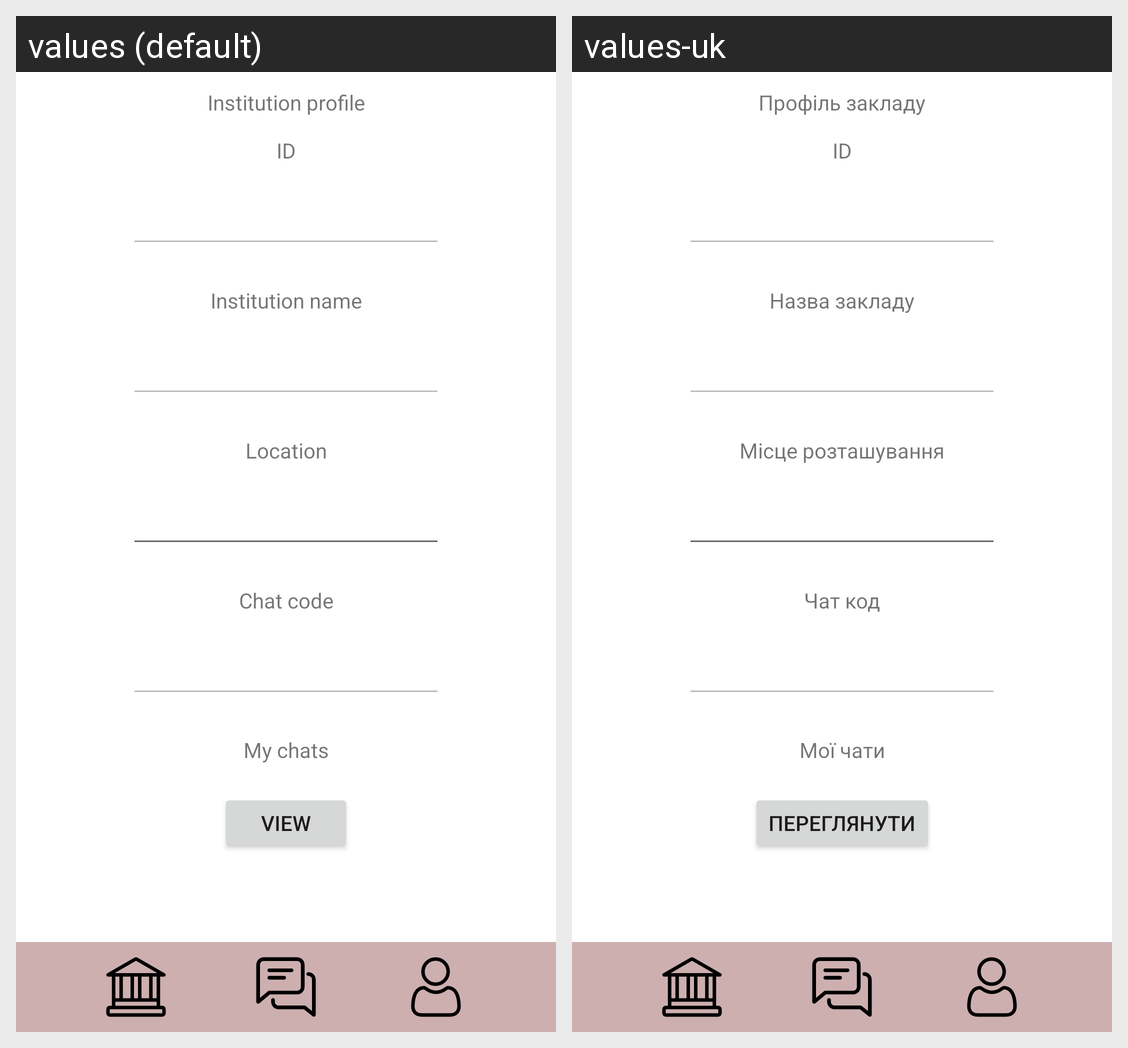

The same Android screen rendered under two of its app's locales, left to right. List the strings drawn on it with the default value and each locale's translation.
Android screen res/layout/activity_institution_profile.xml rendered under 2 locales, left to right: values (default), values-uk. Device: Nexus 5 (rendered at 1080×1920; each locale shown at half size, 540×960, under a caption strip naming it); theme Theme.APZ_android.
Strings drawn on this screen, with the default value and each locale's value (text and hints the layout hard-codes, and strings that could not be matched under every locale, appear in the picture but are not listed):

InstitutionProfile
  values: Institution profile
  values-uk: Профіль закладу

Id
  values: ID
  values-uk: ID

InstitutionName
  values: Institution name
  values-uk: Назва закладу

Location
  values: Location
  values-uk: Місце розташування

ChatCode
  values: Chat code
  values-uk: Чат код

MyChats
  values: My chats
  values-uk: Мої чати

View
  values: View
  values-uk: Переглянути
